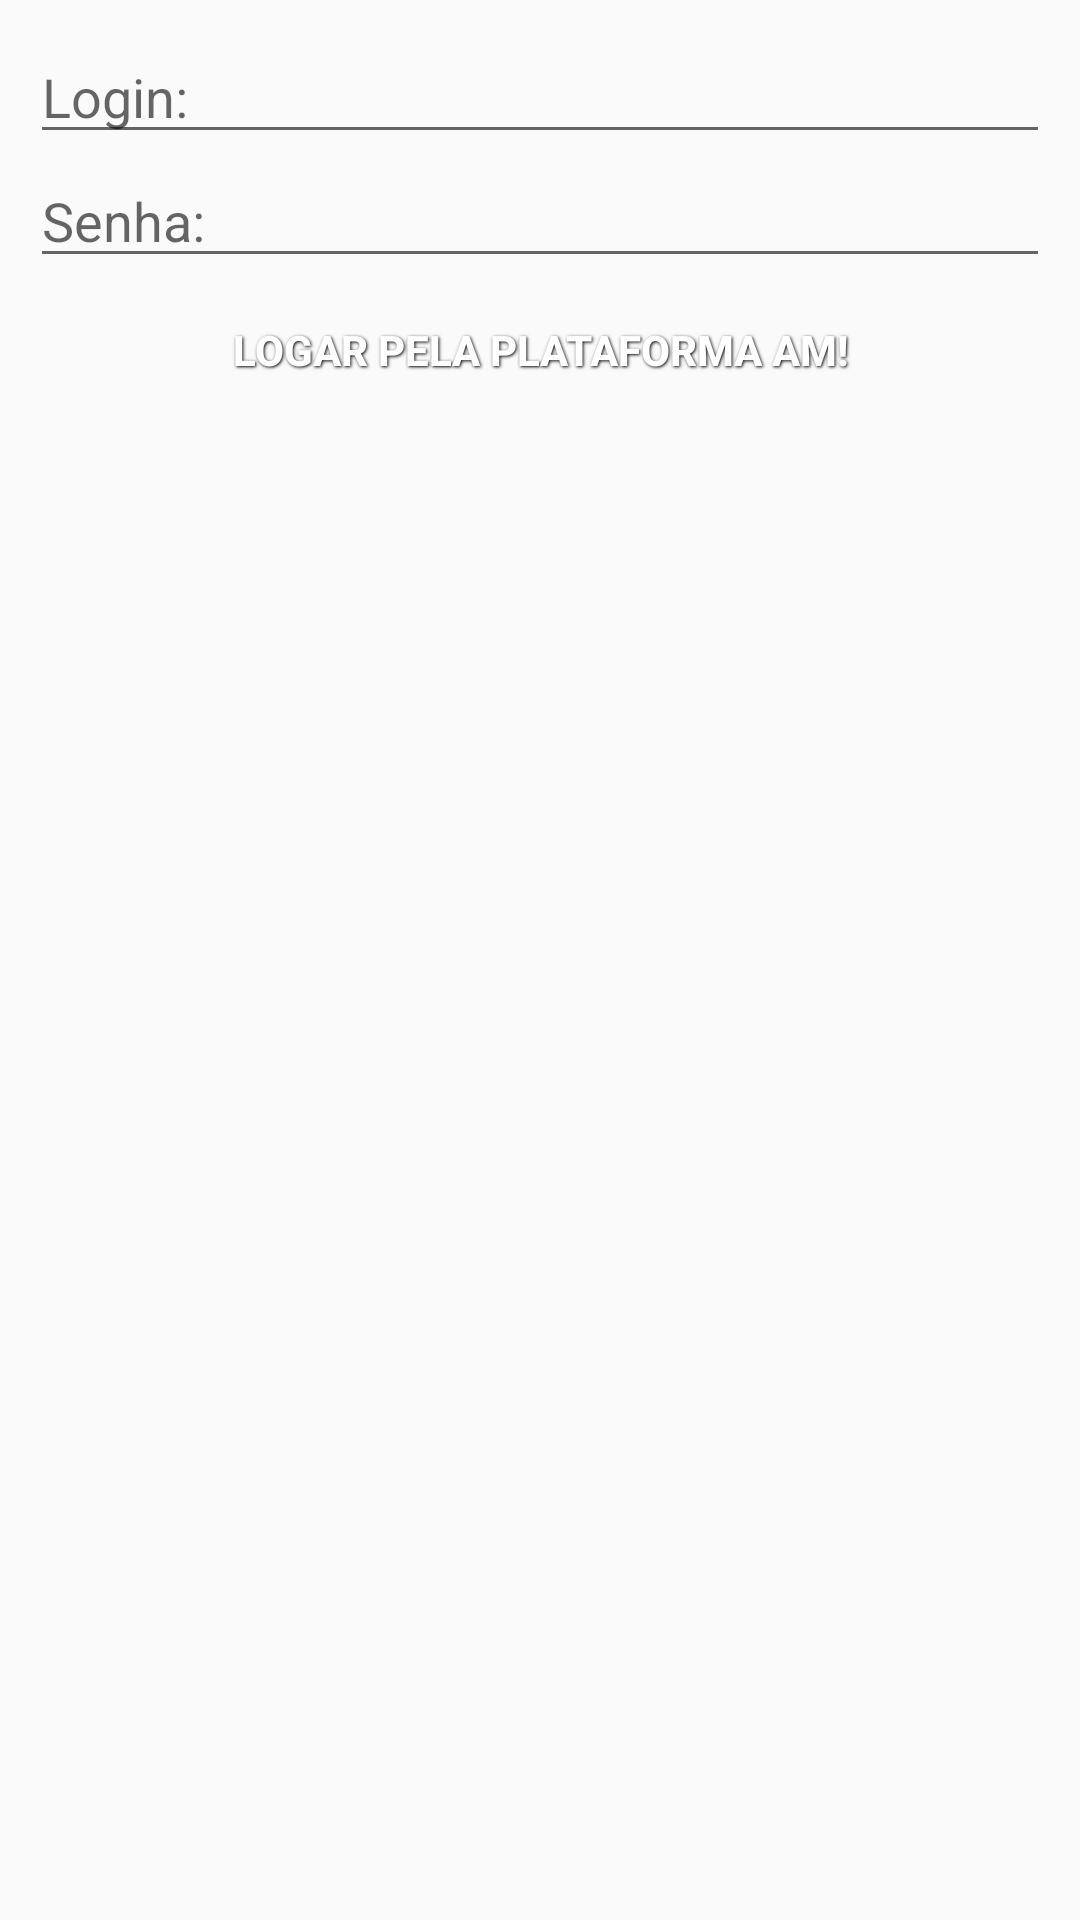

Layout XML and referenced resources for this Android screen:
<!-- AndroidManifest.xml: application theme AppTheme -->
<!-- res/layout/dialog_login_am.xml -->
<?xml version="1.0" encoding="utf-8"?>
<LinearLayout xmlns:android="http://schemas.android.com/apk/res/android"
    android:orientation="vertical" android:layout_width="match_parent"
    android:layout_height="match_parent">


    <RelativeLayout
        android:id="@+id/formContainerUserLoginUI"
        android:layout_width="match_parent"
        android:layout_height="wrap_content"
        android:layout_centerVertical="true"
        android:layout_alignParentLeft="true"
        android:layout_alignParentStart="true"
        android:layout_margin="5dp"
        android:padding="5dp"
        >
        



        <EditText
            android:layout_width="match_parent"
            android:layout_height="wrap_content"
            android:id="@+id/etxLoginUserLoginUI"
            android:hint="@string/lblLogin"
            android:layout_alignParentStart="true" />

        <EditText
            android:layout_width="match_parent"
            android:layout_height="wrap_content"
            android:inputType="textPassword"

            android:id="@+id/etxPasswordUserLoginUI"
            android:layout_gravity="center_horizontal"
            android:ems="10"
            android:hint="@string/lblPassword"
            android:layout_below="@+id/etxLoginUserLoginUI"
            android:layout_alignParentLeft="true"
            android:layout_alignParentStart="true" />

        <Button
            android:layout_width="wrap_content"
            android:layout_height="wrap_content"
            android:text="@string/btnDoLogin"
            android:hint="@string/btnDoLogin"

            android:id="@+id/plataformaam_do_login_button"
            android:layout_gravity="right"

            android:layout_below="@+id/etxPasswordUserLoginUI"
            android:layout_alignParentRight="true"
            android:layout_alignParentEnd="true"
            android:layout_alignParentLeft="true"
            android:layout_alignParentStart="true"
            style="@style/btn_success"
            />

    </RelativeLayout>


</LinearLayout>
<!-- resources referenced by this layout -->
<resources>
  <!-- drawable form_box_layout_bg (drawable) -->
  <?xml version="1.0" encoding="utf-8"?>
  <shape xmlns:android="http://schemas.android.com/apk/res/android" android:shape="rectangle">
      <solid android:color="#99CCFFFF" />
      <corners android:radius="10.0sp"/>
      <padding>10sp</padding>
  </shape>
  <string name="btnDoLogin">Logar pela Plataforma AM!</string>
  <string name="lblLogin">Login:</string>
  <string name="lblPassword">Senha:</string>
  <style name="btn_success">
          <item name="android:background">@drawable/btn_success_bg</item>
          <item name="android:textColor">#ffffff</item>
          <item name="android:gravity">center</item>
          <item name="android:textStyle">bold</item>
          <item name="android:shadowColor">#000000</item>
          <item name="android:shadowDx">1</item>
          <item name="android:shadowDy">1</item>
          <item name="android:shadowRadius">2</item>
      </style>
  <style name="AppTheme" parent="Theme.AppCompat.Light.DarkActionBar">
          
      </style>
</resources>
